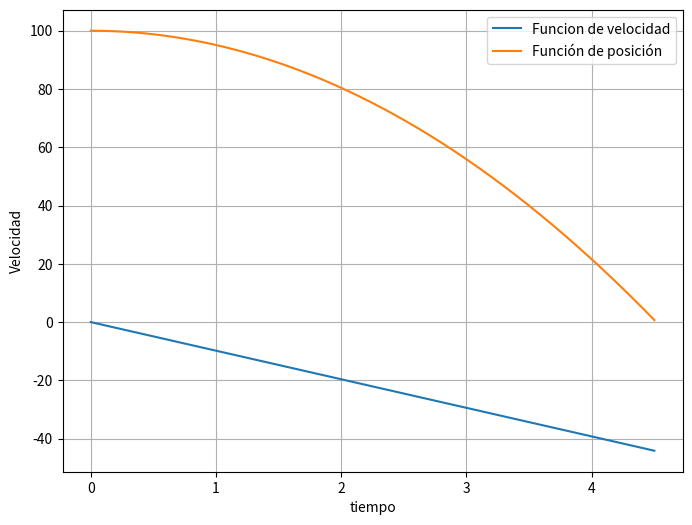

Source code (Python):
import numpy as np
import matplotlib.pyplot as plt
def dvdt(g):
    return -g
t0 = 0
tf = 4.5
g = 9.81
dt = 0.001
t = np.arange(t0, tf+dt,dt )
v = np.zeros(len(t))
t[0] = 0
v[0] = 0
for i in range(0, len(t)-1 ):
    v[i+1] = v[i]+dt*dvdt(g)

def dxdt(v):
    return v

x = np.zeros(len(v))
x[0]= 100

for i in range(0, len(v)-1):
    x[i+1] = x[i]+dt*dxdt(v[i])



plt.figure(figsize=(8,6))
plt.plot(t,v, label="Funcion de velocidad")
plt.plot(t,x, label = "Función de posición")
plt.xlabel("tiempo")
plt.ylabel("Velocidad")
plt.legend()
plt.grid()
plt.show()
